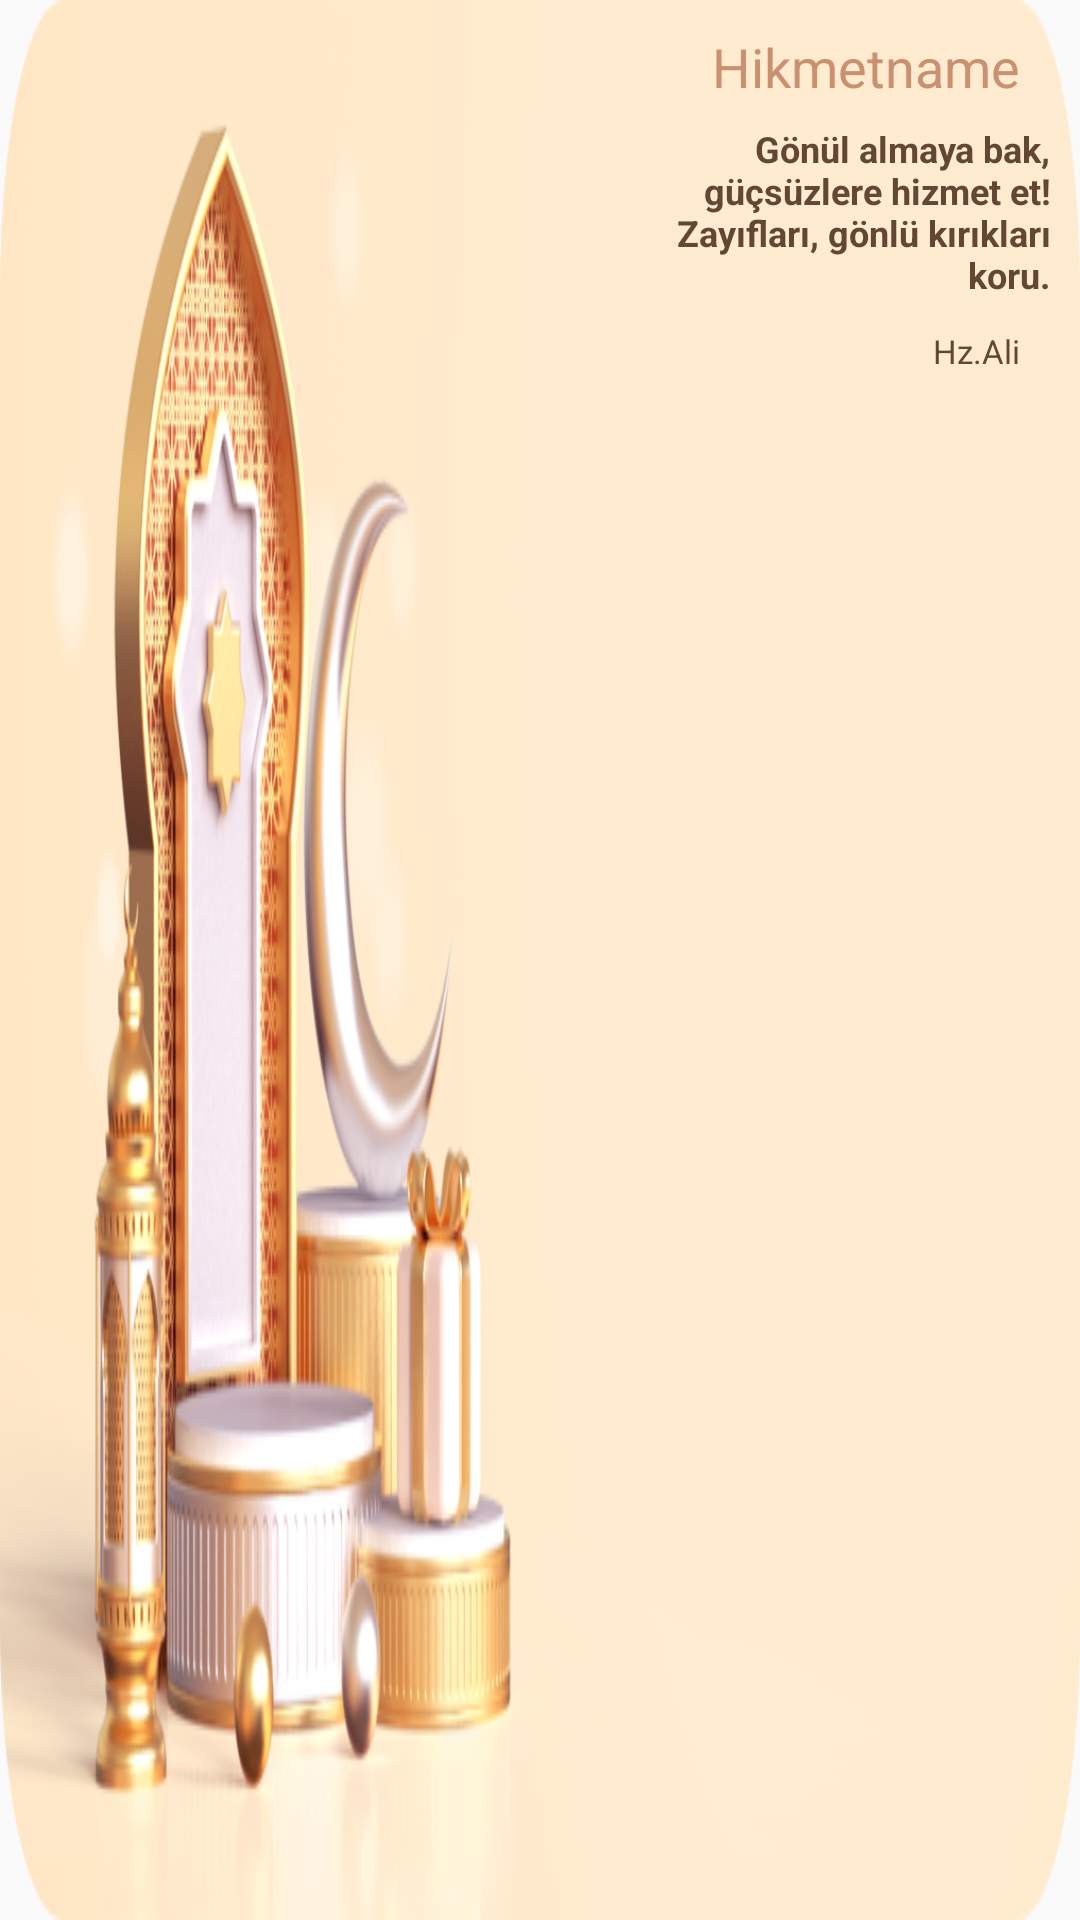

The Android layout XML behind this screen, and the referenced resources:
<!-- AndroidManifest.xml: application theme AppTheme -->
<!-- res/layout/hikmetname_layout.xml -->
<?xml version="1.0" encoding="utf-8"?>

<FrameLayout xmlns:android="http://schemas.android.com/apk/res/android"
    android:layout_width="match_parent"
    android:layout_height="wrap_content"
    android:layout_marginVertical="7dp"
    android:layout_marginHorizontal="8dp"
    xmlns:app="http://schemas.android.com/apk/res-auto"
    android:background="@drawable/bg_hikmetname">

    <androidx.cardview.widget.CardView
        android:layout_width="match_parent"
        android:layout_height="match_parent"
        app:cardBackgroundColor="@android:color/transparent"
        app:cardElevation="0dp"
        app:cardCornerRadius="20dp">

        <LinearLayout
            android:layout_width="match_parent"
            android:layout_height="match_parent"
            android:orientation="vertical"
            android:gravity="center|end|top">

            <TextView
                android:id="@+id/txtHeaderHikmet"
                android:layout_marginBottom="7dp"
                android:layout_width="wrap_content"
                android:layout_height="wrap_content"
                android:layout_marginEnd="20dp"
                android:layout_marginTop="10dp"
                android:textSize="18sp"
                android:text="Hikmetname"
                android:textColor="#CA9070"/>

            <TextView
                android:id="@+id/txtHikmetText"
                android:layout_width="150dp"
                android:layout_height="wrap_content"
                android:layout_marginEnd="10dp"
                android:textAlignment="viewEnd"
                android:maxLength="100"
                android:textStyle="bold"
                android:text="Gönül almaya bak, güçsüzlere hizmet et! Zayıfları, gönlü kırıkları koru."
                android:layout_marginBottom="10dp"
                android:textSize="12sp"
                android:textColor="#644635"/>

            <TextView
                android:id="@+id/txtKaynakHikmet"
                android:layout_width="wrap_content"
                android:layout_height="wrap_content"
                android:layout_marginHorizontal="20dp"
                android:layout_marginBottom="20dp"
                android:text="Hz.Ali"
                android:textAlignment="center"
                android:textColor="#644635"
                android:textSize="11sp" />


        </LinearLayout>

    </androidx.cardview.widget.CardView>




</FrameLayout>
<!-- resources referenced by this layout -->
<resources>
  <!-- drawable bg_hikmetname: png bitmap (drawable-hdpi, 77634 bytes) -->
  <style name="AppTheme" parent="Theme.AppCompat.Light.NoActionBar">
          
          <item name="colorPrimary">@color/colorPrimary</item>
          <item name="colorPrimaryDark">@color/colorPrimaryDark</item>
          <item name="colorAccent">@color/colorAccent</item>
          <item name="alertDialogTheme">@style/AlertDialogTheme</item>
      </style>
  <color name="colorPrimary">#008577</color>
  <color name="colorPrimaryDark">#00574B</color>
  <color name="colorAccent">#D81B60</color>
  <style name="AlertDialogTheme" parent="ThemeOverlay.AppCompat.Dialog.Alert">
          <item name="buttonBarNegativeButtonStyle">@style/NegativeButtonStyle</item>
          <item name="buttonBarPositiveButtonStyle">@style/PositiveButtonStyle</item>
      </style>
  <style name="NegativeButtonStyle" parent="Widget.AppCompat.Button.ButtonBar.AlertDialog">
          <item name="android:textColor">@color/colorGray</item>
      </style>
  <style name="PositiveButtonStyle" parent="Widget.AppCompat.Button.ButtonBar.AlertDialog">
          <item name="android:textColor">@color/colorGray</item>
      </style>
  <color name="colorGray">#657E79</color>
</resources>
